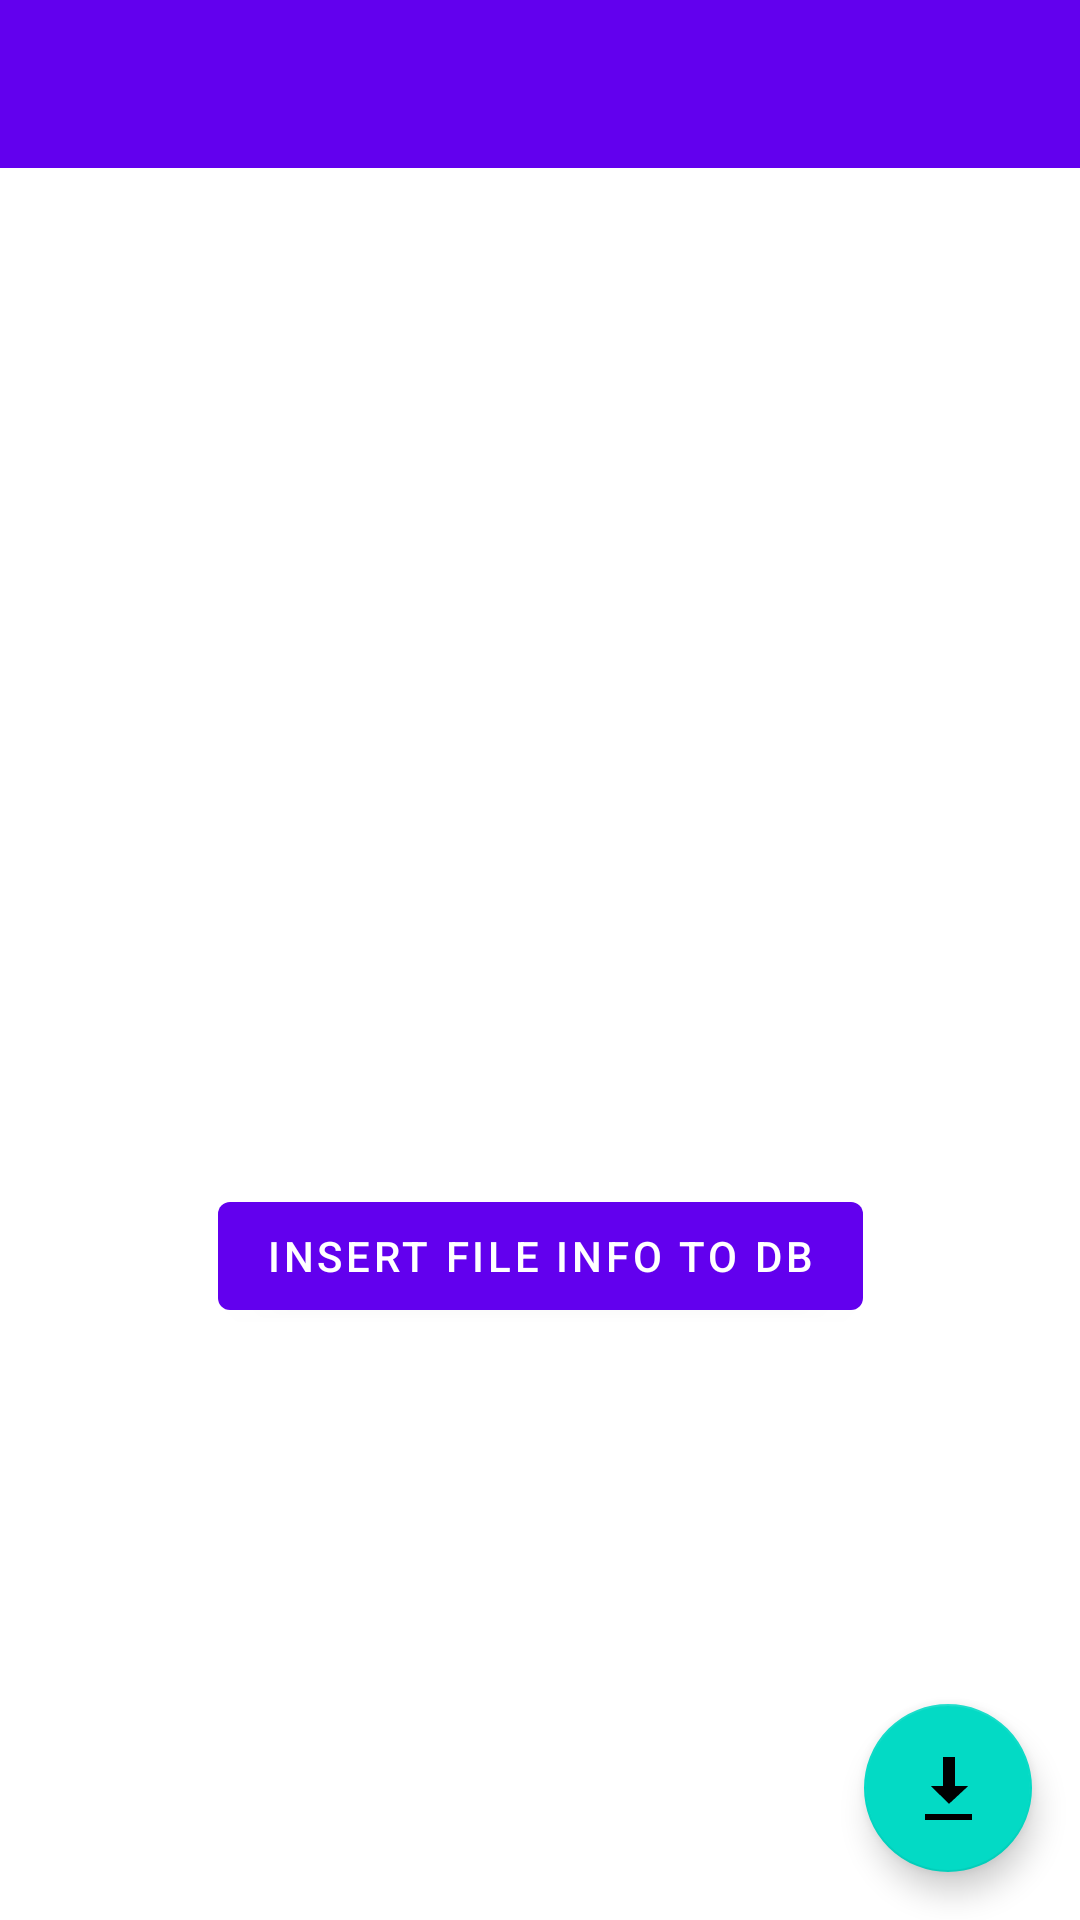

The Android layout XML behind this screen, and the referenced resources:
<!-- AndroidManifest.xml: activity theme Theme.DownloadManagerSample.NoActionBar -->
<!-- res/layout/activity_main.xml -->
<?xml version="1.0" encoding="utf-8"?>
<androidx.constraintlayout.widget.ConstraintLayout xmlns:android="http://schemas.android.com/apk/res/android"
    xmlns:app="http://schemas.android.com/apk/res-auto"
    xmlns:tools="http://schemas.android.com/tools"
    android:layout_width="match_parent"
    android:layout_height="match_parent"
    tools:context=".MainActivity">

    <com.google.android.material.appbar.AppBarLayout
        android:layout_width="match_parent"
        android:layout_height="wrap_content"
        app:layout_constraintTop_toTopOf="parent"
        app:layout_constraintStart_toStartOf="parent"
        app:layout_constraintEnd_toEndOf="parent"
        android:theme="@style/Theme.DownloadManagerSample.AppBarOverlay">

        <androidx.appcompat.widget.Toolbar
            android:id="@+id/toolbar"
            android:layout_width="match_parent"
            android:layout_height="?attr/actionBarSize"
            android:background="?attr/colorPrimary"
            app:popupTheme="@style/Theme.DownloadManagerSample.PopupOverlay" />

    </com.google.android.material.appbar.AppBarLayout>

    <com.google.android.material.imageview.ShapeableImageView
        android:id="@+id/textview_first"
        android:layout_width="wrap_content"
        android:layout_height="wrap_content"
        android:text="@string/hello_first_fragment"
        app:layout_constraintBottom_toTopOf="@id/button_first"
        app:layout_constraintEnd_toEndOf="parent"
        app:layout_constraintStart_toStartOf="parent"
        app:layout_constraintTop_toTopOf="parent" />

    <Button
        android:id="@+id/button_first"
        android:layout_width="wrap_content"
        android:layout_height="wrap_content"
        android:text="@string/insert_files_to_db"
        app:layout_constraintBottom_toBottomOf="parent"
        app:layout_constraintEnd_toEndOf="parent"
        app:layout_constraintStart_toStartOf="parent"
        app:layout_constraintTop_toBottomOf="@id/textview_first" />


    <com.google.android.material.floatingactionbutton.FloatingActionButton
        android:id="@+id/fab"
        android:layout_width="wrap_content"
        android:layout_height="wrap_content"
        android:layout_gravity="bottom|end"
        android:layout_marginEnd="16dp"
        android:layout_marginBottom="16dp"
        android:contentDescription="@string/main_activity_fab_description"
        app:layout_constraintBottom_toBottomOf="parent"
        app:layout_constraintEnd_toEndOf="parent"
        app:srcCompat="@android:drawable/stat_sys_download" />

</androidx.constraintlayout.widget.ConstraintLayout>
<!-- resources referenced by this layout -->
<resources>
  <string name="hello_first_fragment">Hello first fragment</string>
  <string name="insert_files_to_db">Insert File Info To DB</string>
  <string name="main_activity_fab_description">the download button to start trigger the media sync</string>
  <style name="Theme.DownloadManagerSample.AppBarOverlay" parent="ThemeOverlay.AppCompat.Dark.ActionBar" />
  <style name="Theme.DownloadManagerSample.PopupOverlay" parent="ThemeOverlay.AppCompat.Light" />
  <style name="Theme.DownloadManagerSample.NoActionBar">
          <item name="windowActionBar">false</item>
          <item name="windowNoTitle">true</item>
      </style>
</resources>
